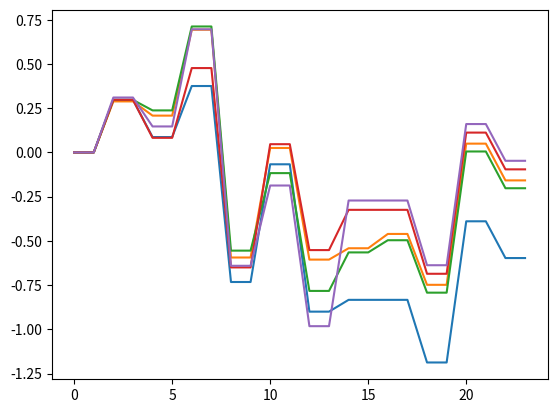

This chart was generated by the following Python code: (Note: this script raises an exception after producing the figure.)
# -*- coding: utf-8 -*-
"""
Spyder Editor

This is a temporary script file.
"""
ID1=[0,0,28698.1225420535,28698.1225420535,8389.72083306313,8389.72083306313,
36218.6300824881,36218.6300824881,-70652.4264549911,
-70652.4264549911,
-6463.40303137898,
-6463.40303137898,
-86817.1819426417,
-86817.1819426417,
-80383.1494919956,
-80383.1494919956,
-80383.1494919956,
-80383.1494919956,
-114537.277541399,
-114537.277541399,
-37548.6934506893,
-37548.6934506893,
-57593.3135269582,
-57593.3135269582
]#_x(J/mol)

ID2=[0,
0,
27822.5233630538,
27822.5233630538,
20075.6398807168,
20075.6398807168,
66903.6145755053,
66903.6145755053,
-57293.2255189121,
-57293.2255189121,
2428.99442782998,
2428.99442782998,
-58441.1323361397,
-58441.1323361397,
-52250.2675948441,
-52250.2675948441,
-44446.2351961136,
-44446.2351961136,
-72191.2828355134,
-72191.2828355134,
4797.30125519633,
4797.30125519633,
-15247.3188210726,
-15247.3188210726
]#_x(J/mol)

ID3=[0,
0,
28645.8474215865,
28645.8474215865,
22920.437780112,
22920.437780112,
68687.6471482515,
68687.6471482515,
-53545.2356417775,
-53545.2356417775,
-11278.3451060951,
-11278.3451060951,
-75516.0914365351,
-75516.0914365351,
-54513.1704759896,
-54513.1704759896,
-47873.6591668129,
-47873.6591668129,
-76465.7362746,
-76465.7362746,
522.847816109657,
522.847816109657,
-19521.7722601593,
-19521.7722601593
]#_x(J/mol)

ID4=[0,
0,
28698.1225420535,
28698.1225420535,
7973.29680350423,
7973.29680350423,
46007.5126781166,
46007.5126781166,
-62696.2140639424,
-62696.2140639424,
4497.48613402247,
4497.48613402247,
-53246.9341501296,
-53246.9341501296,
-31301.12677297,
-31301.12677297,
-31301.12677297,
-31301.12677297,
-66169.1984027028,
-66169.1984027028,
10819.3856880069,
10819.3856880069,
-9225.23438826203,
-9225.23438826203
]#_x(J/mol)

ID5=[0,
0,
29948.2469714284,
29948.2469714284,
14172.6032010019,
14172.6032010019,
67157.4033011496,
67157.4033011496,
-61807.8580548465,
-61807.8580548465,
-18038.3841381669,
-18038.3841381669,
-94739.7905544043,
-94739.7905544043,
-26216.9413025081,
-26216.9413025081,
-26216.9413025081,
-26216.9413025081,
-61505.0304373205,
-61505.0304373205,
15483.5536533892,
15483.5536533892,
-4561.0664228797,
-4561.0664228797
]#_x(J/mol)

D1 = [(float(xi))/96485 for xi in ID1]
D2 = [(float(xi))/96485 for xi in ID2]
D3 = [(float(xi))/96485 for xi in ID3]
D4 = [(float(xi))/96485 for xi in ID4]
D5 = [(float(xi))/96485 for xi in ID5]

title1= '1-ol-oxacyclopentanol'
title2= 'Propanol'
title3= 'Cyclopentanol'
title4= '2-ol-oxacyclopentanol'
title5= '2-adamantanol+Bridge+FCC' 

import matplotlib.pyplot as plt


fig = plt.figure()       # <=========
#plt.plot(G_g5,label= '2-adamantanol+Bridge+FCC')
plt.plot(D1,marker='', label='1-ol-oxacyclopentanol')
plt.plot(D2,marker='', label='Propanol')
plt.plot(D3,marker='', label='Cyclopentanol')
plt.plot(D4,marker='', label='2-ol-oxacyclopentanol')
plt.plot(D5,marker='', label='2-adamantanol+Bridge+FCC' )
plt.grid(b=True, which='major', color='#666666', linestyle='-')
plt.xlabel('Reaction Path')
plt.ylabel('Energy in eV')
plt.xticks(rotation=90)
plt.title('Energy Profile at T(K) = {}'.format(round(550,2)))
plt.legend()
plt.show()


